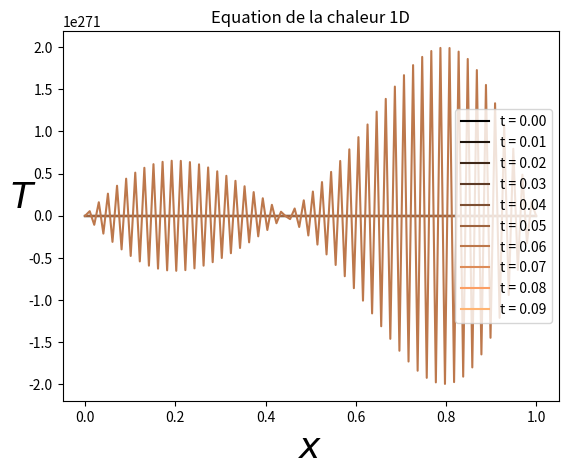

Reproduce this figure in Python.

import numpy as np
import matplotlib.pyplot as plt

# PHYSICAL PARAMETERS
K = 300     #Strike
r=0.04;		#Interest rate
sigma=0.5	#volatility
k=2*r/sigma;
L = 1.0     #Domain size
Time = 0.1 #Integration time

# NUMERICAL PARAMETERS
NX = 100    #Number of grid points
NT = 1000   #Number of time steps

dx = L/(NX-1)  #Grid step (space)
dt = Time/NT   #Grid step (time)


### MAIN PROGRAM ###

# Initialisation
x = np.linspace(0.0,1.0,NX)
T =np.maximum(np.exp(0.5*(k+1)*x)-np.exp(0.5*(k-1)*x),0)
RHS = np.zeros((NX))

plt.figure()

# Main loop
for n in range(0,NT):

   for j in range (1, NX-1):
      RHS[j] = dt*(T[j-1]-2*T[j]+T[j+1])/(dx**2)

   for j in range (1, NX-1):
      T[j] += RHS[j]

#Plot every 100 time steps
   if (n%100 == 0):
      plotlabel = "t = %1.2f" %(n * dt)
      plt.plot(x,T, label=plotlabel,color = plt.get_cmap('copper')(float(n)/NT))
      

plt.xlabel(u'$x$', fontsize=26)
plt.ylabel(u'$T$', fontsize=26, rotation=0)
plt.title(u'Equation de la chaleur 1D')
plt.legend()
plt.show()
